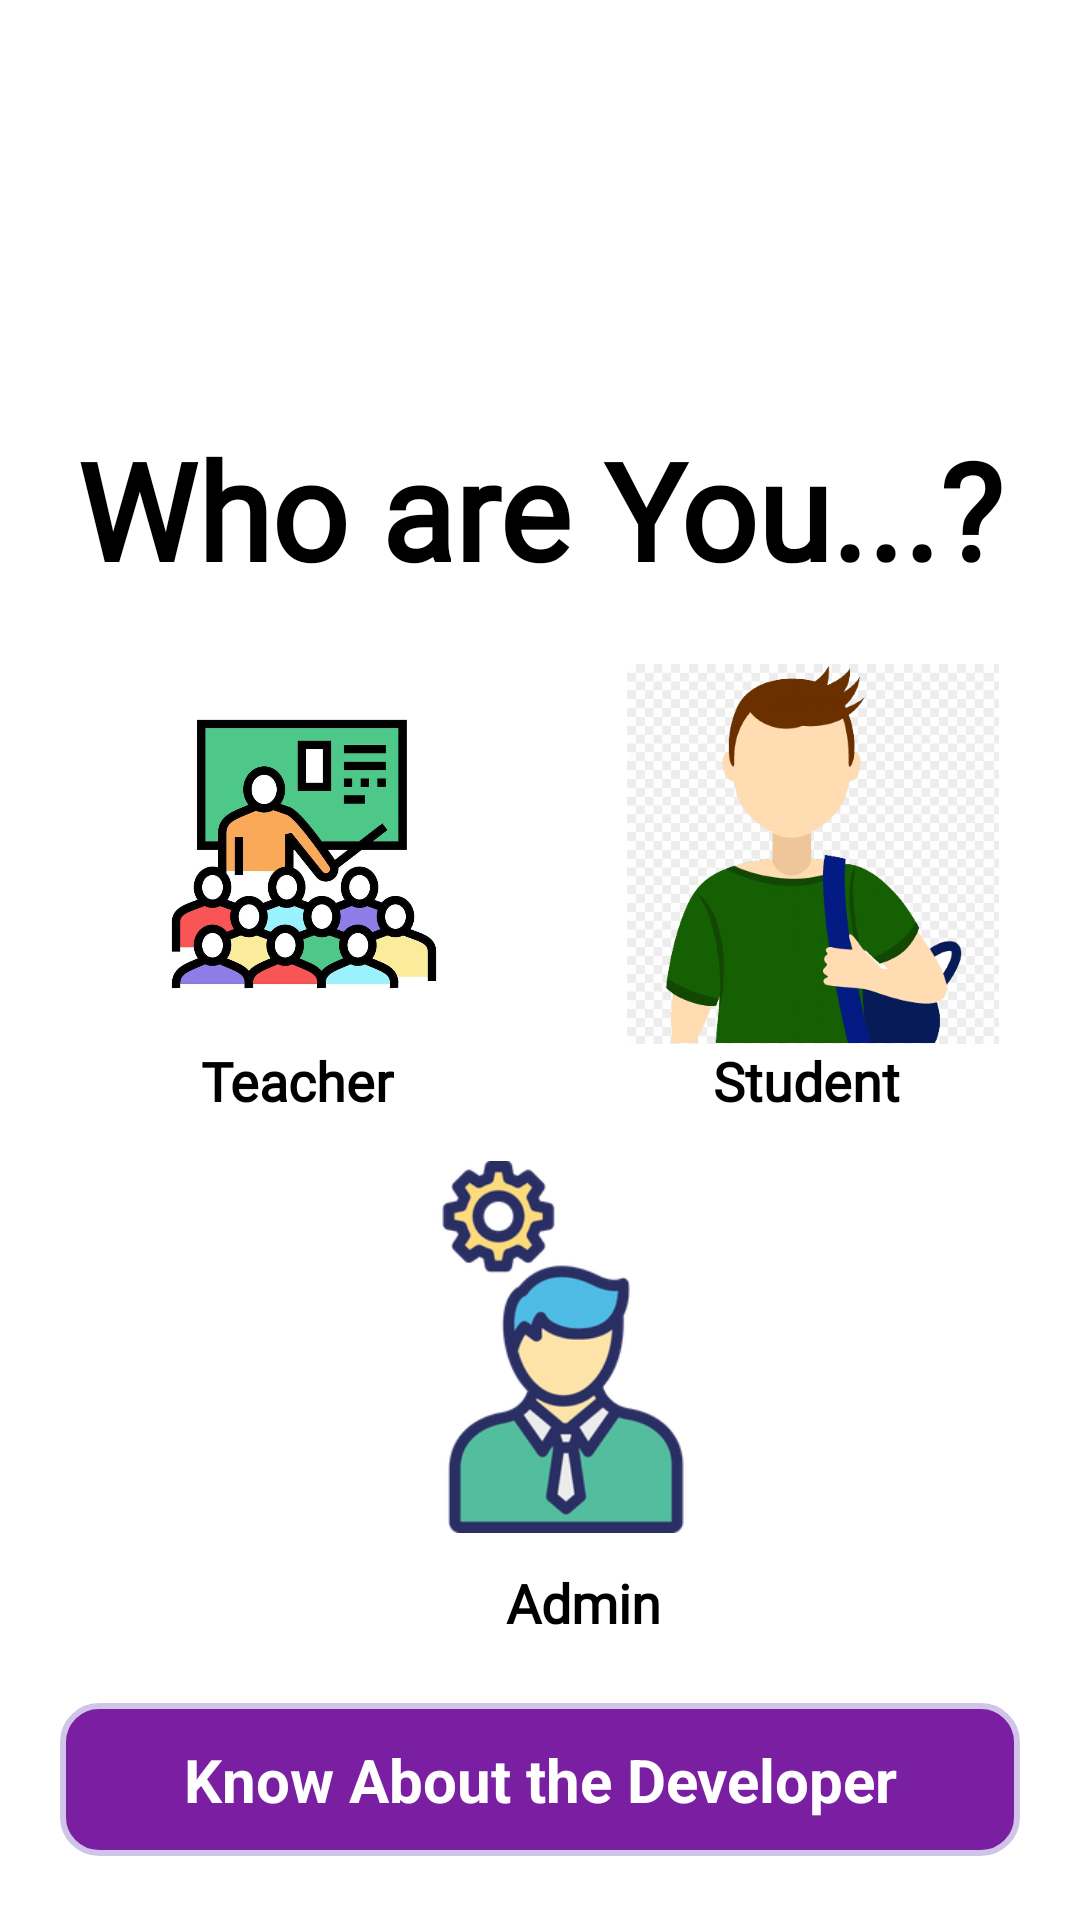

Write the Android layout XML for this screen, with the resource values it uses.
<!-- AndroidManifest.xml: application theme Theme.AttendanceApp -->
<!-- res/layout/activity_entry_page.xml -->
<?xml version="1.0" encoding="utf-8"?>
<androidx.constraintlayout.widget.ConstraintLayout xmlns:android="http://schemas.android.com/apk/res/android"
    xmlns:app="http://schemas.android.com/apk/res-auto"
    xmlns:tools="http://schemas.android.com/tools"
    android:id="@+id/main"
    android:layout_width="match_parent"
    android:layout_height="match_parent"
    android:layout_gravity="center_horizontal"
    android:fitsSystemWindows="true"
    tools:context=".EntryPage">





    <TextView
        android:layout_width="match_parent"
        android:layout_height="wrap_content"
        android:gravity="center_vertical"
        android:text="Who are You...?"
        android:fontFamily="@font/amarante"
        android:textAlignment="center"
        android:textColor="@color/black"
        android:textSize="45dp"
        android:textStyle="bold"
        app:layout_constraintBottom_toBottomOf="parent"
        app:layout_constraintEnd_toEndOf="parent"
        app:layout_constraintHorizontal_bias="0.0"
        app:layout_constraintStart_toStartOf="parent"
        app:layout_constraintTop_toTopOf="parent"
        app:layout_constraintVertical_bias="0.241"
        tools:ignore="RtlCompat" />

    <TextView
        android:layout_width="wrap_content"
        android:layout_height="wrap_content"
        android:fontFamily="@font/aclonica"
        android:text="Teacher"
        android:textColor="@color/black"
        android:textSize="18dp"
        android:textStyle="bold"
        app:layout_constraintBottom_toBottomOf="parent"
        app:layout_constraintEnd_toEndOf="parent"
        app:layout_constraintHorizontal_bias="0.227"
        app:layout_constraintStart_toStartOf="parent"
        app:layout_constraintTop_toTopOf="parent"
        app:layout_constraintVertical_bias="0.565" />

    <ImageView
        android:id="@+id/teacherActive"
        android:layout_width="124dp"
        android:layout_height="128dp"
        android:src="@drawable/teacher_icon"
        app:layout_constraintBottom_toBottomOf="parent"
        app:layout_constraintEnd_toEndOf="parent"
        app:layout_constraintHorizontal_bias="0.167"
        app:layout_constraintStart_toStartOf="parent"
        app:layout_constraintTop_toTopOf="parent"
        app:layout_constraintVertical_bias="0.431" />

    <ImageView
        android:id="@+id/studentActive"
        android:layout_width="124dp"
        android:layout_height="128dp"
        android:src="@drawable/student_icon"
        app:layout_constraintBottom_toBottomOf="parent"
        app:layout_constraintEnd_toEndOf="parent"
        app:layout_constraintHorizontal_bias="0.885"
        app:layout_constraintStart_toStartOf="parent"
        app:layout_constraintTop_toTopOf="parent"
        app:layout_constraintVertical_bias="0.431" />

    <TextView
        android:layout_width="wrap_content"
        android:layout_height="wrap_content"
        android:fontFamily="@font/aclonica"
        android:text="Student"
        android:textColor="@color/black"
        android:textSize="18dp"
        android:textStyle="bold"
        app:layout_constraintBottom_toBottomOf="parent"
        app:layout_constraintEnd_toEndOf="parent"
        app:layout_constraintHorizontal_bias="0.798"
        app:layout_constraintStart_toStartOf="parent"
        app:layout_constraintTop_toTopOf="parent"
        app:layout_constraintVertical_bias="0.565" />

    <ImageView
        android:id="@+id/adminActive"
        android:layout_width="124dp"
        android:layout_height="128dp"
        android:src="@drawable/admin_icon"
        app:layout_constraintBottom_toBottomOf="parent"
        app:layout_constraintEnd_toEndOf="parent"
        app:layout_constraintHorizontal_bias="0.533"
        app:layout_constraintStart_toStartOf="parent"
        app:layout_constraintTop_toTopOf="parent"
        app:layout_constraintVertical_bias="0.752" />

    <TextView
        android:layout_width="wrap_content"
        android:layout_height="wrap_content"
        android:fontFamily="@font/aclonica"
        android:text="Admin"
        android:id="@+id/adminActiveNaming"
        android:textColor="@color/black"
        android:textSize="18dp"
        android:textStyle="bold"
        app:layout_constraintBottom_toBottomOf="parent"
        app:layout_constraintEnd_toEndOf="parent"
        app:layout_constraintHorizontal_bias="0.547"
        app:layout_constraintStart_toStartOf="parent"
        app:layout_constraintTop_toTopOf="parent"
        app:layout_constraintVertical_bias="0.848" />

    <TextView
        android:id="@+id/tvAboutDeveloper"
        android:layout_width="match_parent"
        android:layout_height="wrap_content"
        android:text="Know About the Developer"
        android:layout_margin="20dp"
        android:gravity="center"
        android:textSize="20sp"
        android:textStyle="bold"
        android:textColor="@android:color/white"
        android:padding="12dp"
        android:background="@drawable/border_design"
        app:layout_constraintTop_toBottomOf="@id/adminActiveNaming"
        app:layout_constraintBottom_toBottomOf="parent" />




</androidx.constraintlayout.widget.ConstraintLayout>
<!-- resources referenced by this layout -->
<resources>
  <color name="black">#FF000000</color>
  <!-- drawable admin_icon: png bitmap (drawable, 28925 bytes) -->
  <!-- drawable border_design (drawable) -->
  <shape xmlns:android="http://schemas.android.com/apk/res/android"
      android:shape="rectangle">
      <solid android:color="#7B1FA2"/> 
      <corners android:radius="12dp"/>
      <stroke android:width="2dp" android:color="#D1C4E9"/> 
  </shape>
  <!-- drawable student_icon: png bitmap (drawable, 189704 bytes) -->
  <!-- drawable teacher_icon: png bitmap (drawable, 251592 bytes) -->
  <style name="Theme.AttendanceApp" parent="Theme.MaterialComponents.DayNight.NoActionBar">
          
          
      </style>
</resources>
